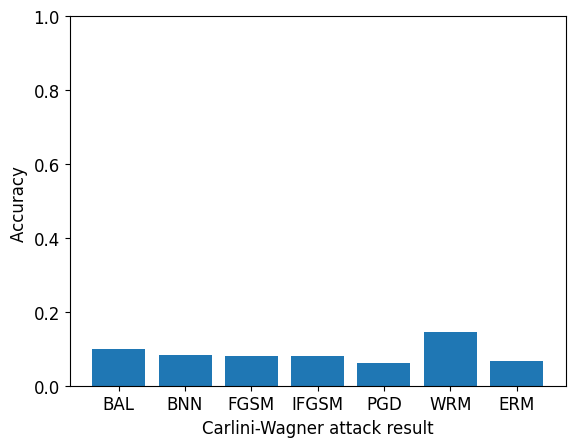

Write Python code to recreate this figure.
import os
import matplotlib
import matplotlib.pyplot as plt

font = {'family' : 'normal',
        'size'   : 12}

matplotlib.rc('font', **font)
plt.figure()
means = [0.0981, 0.0833, 0.0806, 0.0813, 0.0604, 0.1458,0.0679]
method = ['BAL', 'BNN', 'FGSM', 'IFGSM', 'PGD', 'WRM', 'ERM']
plt.bar(range(len(means)), means)
plt.xticks(range(len(means)), method)
plt.ylabel('Accuracy ')
plt.ylim([0, 1])
plt.xlabel('Carlini-Wagner attack result')
plt.savefig('fashionmnistCW.pdf', format='pdf')
plt.show()
